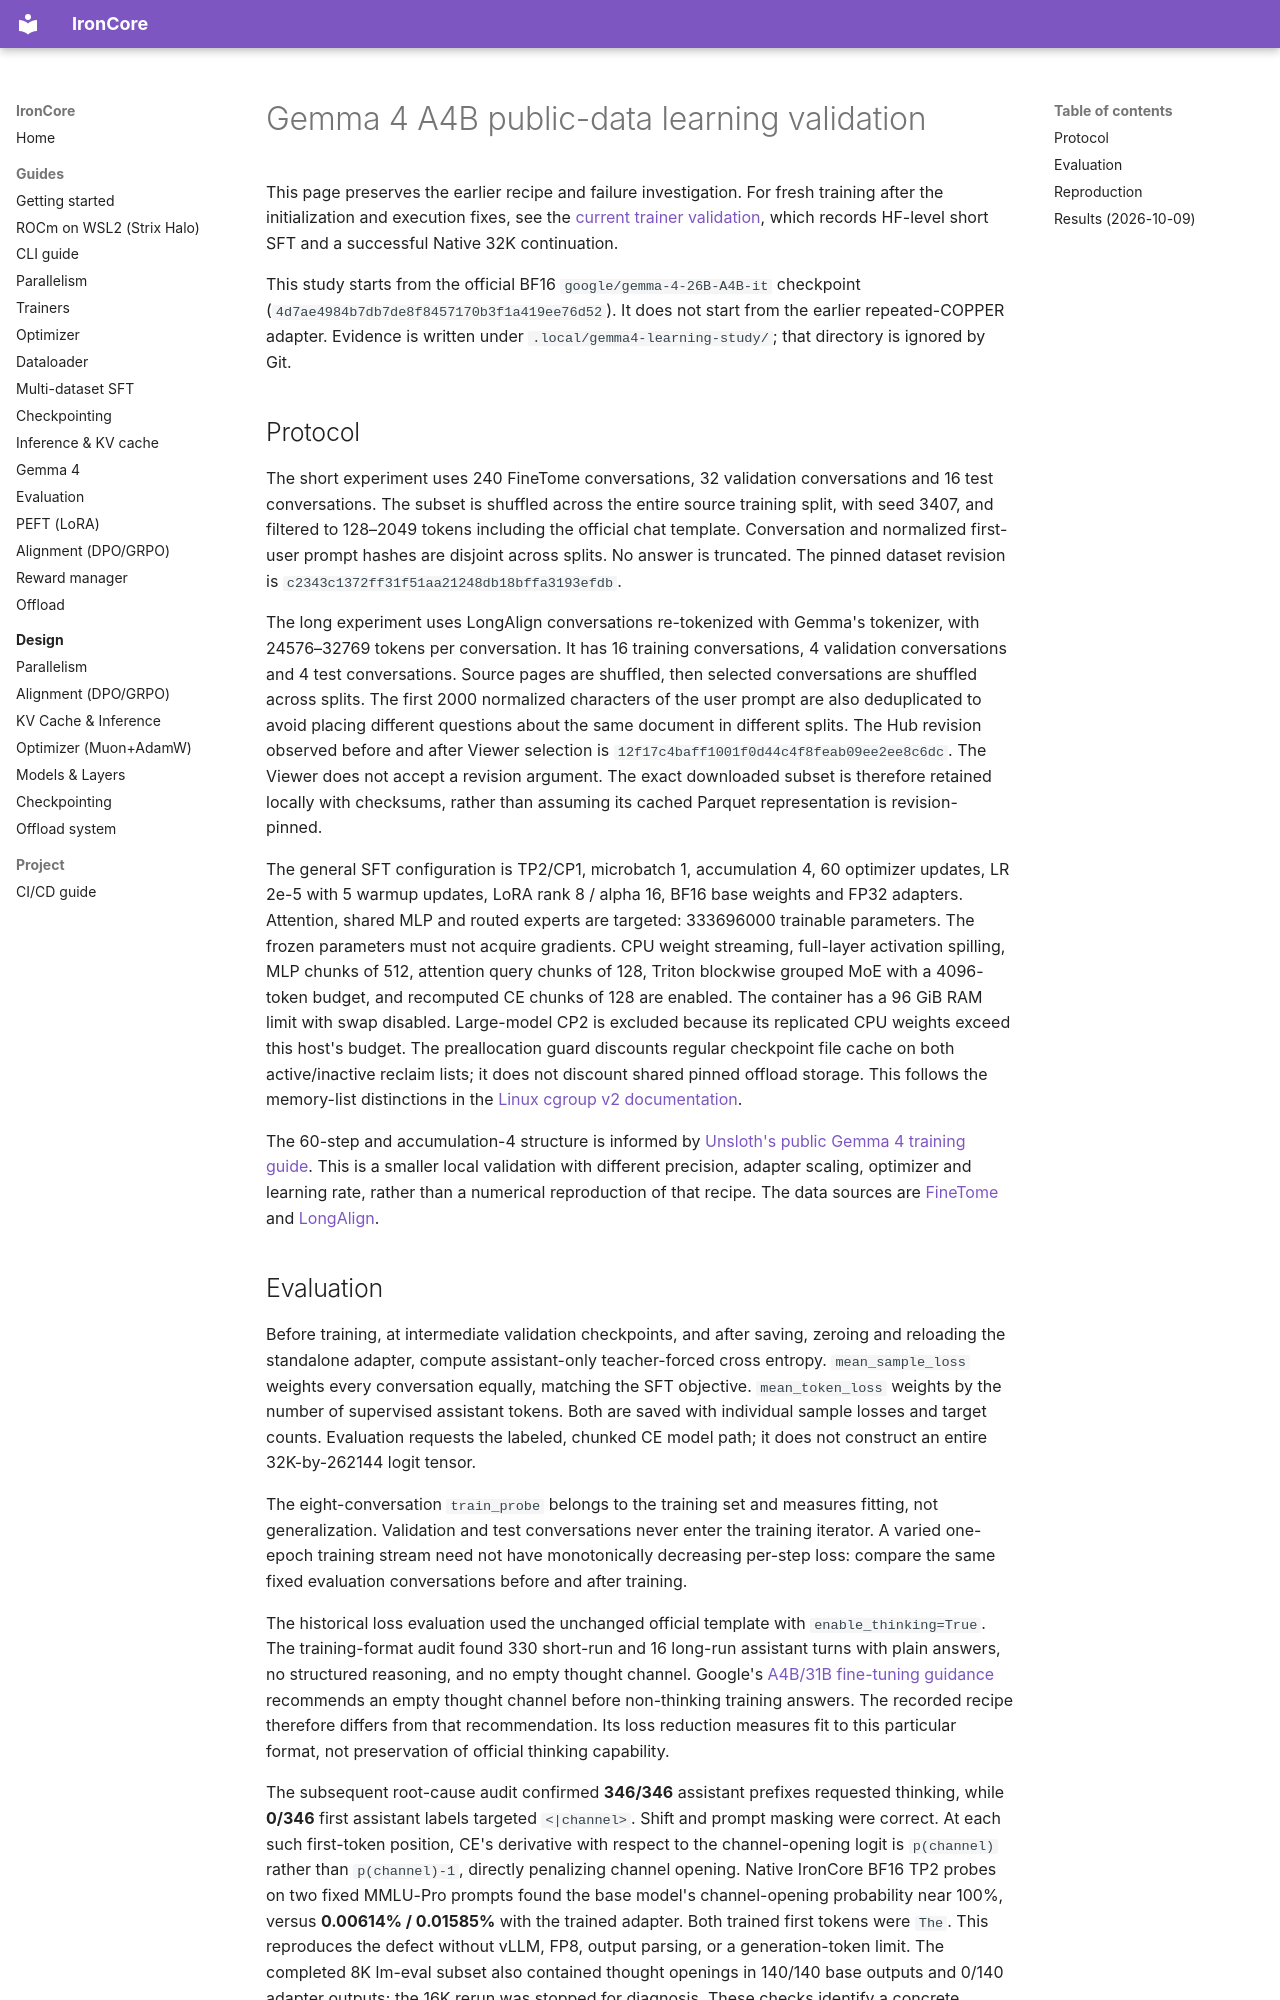

repository: haanjack/ironcore · page: notes/gemma4-learning-validation/index.html · generator: mkdocs

# Gemma 4 A4B public-data learning validation

This page preserves the earlier recipe and failure investigation. For fresh
training after the initialization and execution fixes, see the
[current trainer validation](gemma4-trainer-validation.md), which records
HF-level short SFT and a successful Native 32K continuation.

This study starts from the official BF16 `google/gemma-4-26B-A4B-it` checkpoint
(`4d7ae4984b7db7de8f8457170b3f1a419ee76d52`). It does not start from the
earlier repeated-COPPER adapter. Evidence is written under
`.local/gemma4-learning-study/`; that directory is ignored by Git.

## Protocol

The short experiment uses 240 FineTome conversations, 32 validation
conversations and 16 test conversations. The subset is shuffled across the
entire source training split, with seed 3407, and filtered to 128–2049 tokens
including the official chat template. Conversation and normalized first-user
prompt hashes are disjoint across splits. No answer is truncated. The pinned
dataset revision is `c2343c1372ff31f51aa21248db18bffa3193efdb`.

The long experiment uses LongAlign conversations re-tokenized with Gemma's
tokenizer, with 24576–32769 tokens per conversation. It has 16 training
conversations, 4 validation conversations and 4 test conversations. Source
pages are shuffled, then selected conversations are shuffled across splits.
The first 2000 normalized characters of the user prompt are also deduplicated
to avoid placing different questions about the same document in different
splits. The Hub revision observed before and after Viewer selection is
`12f17c4baff1001f0d44c4f8feab09ee2ee8c6dc`.
The Viewer does not accept a revision argument. The exact downloaded subset
is therefore retained locally with checksums, rather than assuming its cached
Parquet representation is revision-pinned.

The general SFT configuration is TP2/CP1, microbatch 1, accumulation 4,
60 optimizer updates, LR 2e-5 with 5 warmup updates, LoRA rank 8 / alpha 16,
BF16 base weights and FP32 adapters. Attention, shared MLP and routed experts
are targeted: 333696000 trainable parameters. The frozen parameters must not
acquire gradients. CPU weight streaming, full-layer activation spilling,
MLP chunks of 512, attention query chunks of 128, Triton blockwise grouped
MoE with a 4096-token budget, and recomputed CE chunks of 128 are enabled.
The container has a 96 GiB RAM limit with swap disabled. Large-model CP2 is
excluded because its replicated CPU weights exceed this host's budget.
The preallocation guard discounts regular checkpoint file cache on both
active/inactive reclaim lists; it does not discount shared pinned offload
storage. This follows the memory-list distinctions in the
[Linux cgroup v2 documentation](https://docs.kernel.org/admin-guide/cgroup-v2.html).

The 60-step and accumulation-4 structure is informed by
[Unsloth's public Gemma 4 training guide](https://unsloth.ai/docs/models/gemma-4/train).
This is a smaller local validation with different precision, adapter scaling,
optimizer and learning rate, rather than a numerical reproduction of that
recipe. The data sources are [FineTome](https://huggingface.co/datasets/mlabonne/FineTome-100k)
and [LongAlign](https://huggingface.co/datasets/zai-org/LongAlign-10k).
